Run: headless pygame with SDL's dummy video driver; simulated clock (each Clock.tick advances the game by its frame time, no real sleeping); random seed 0; keys injected as events and as key.get_pressed() state; no mouse input.
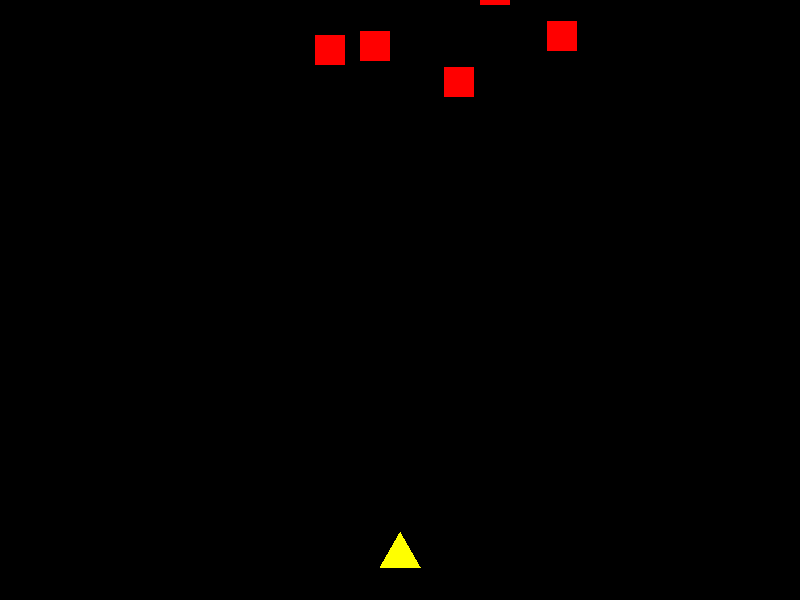
Frame 1 of 4 · flips 1–60 · no input
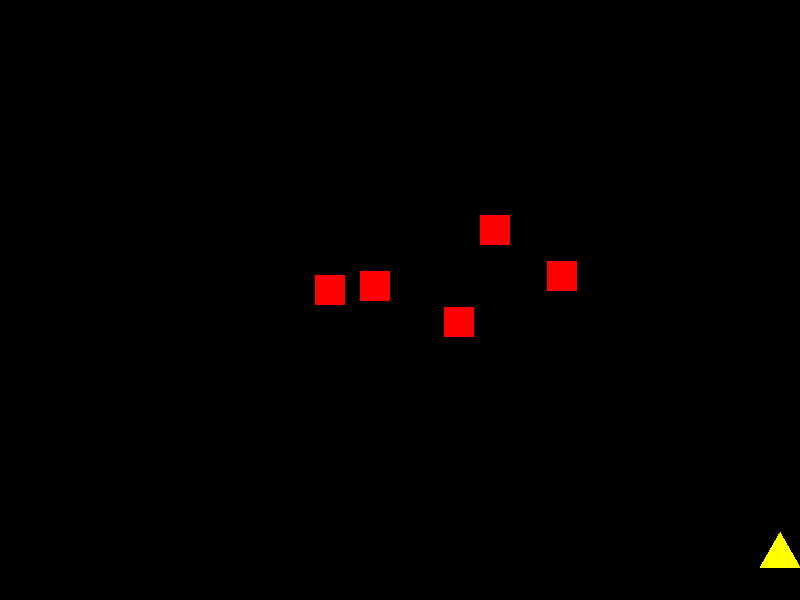
Frame 2 of 4 · flips 61–180 · tapped SPACE, RETURN · held RIGHT (→), D
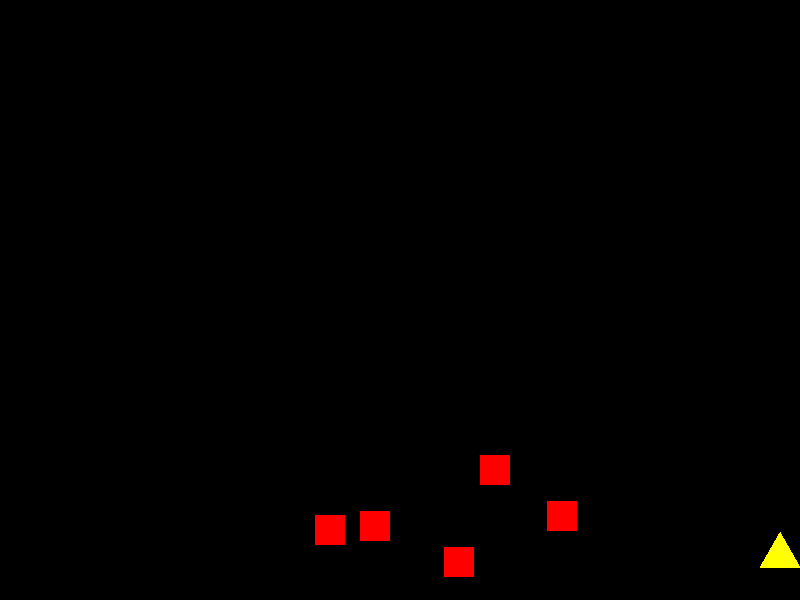
Frame 3 of 4 · flips 181–300 · held DOWN (↓), S
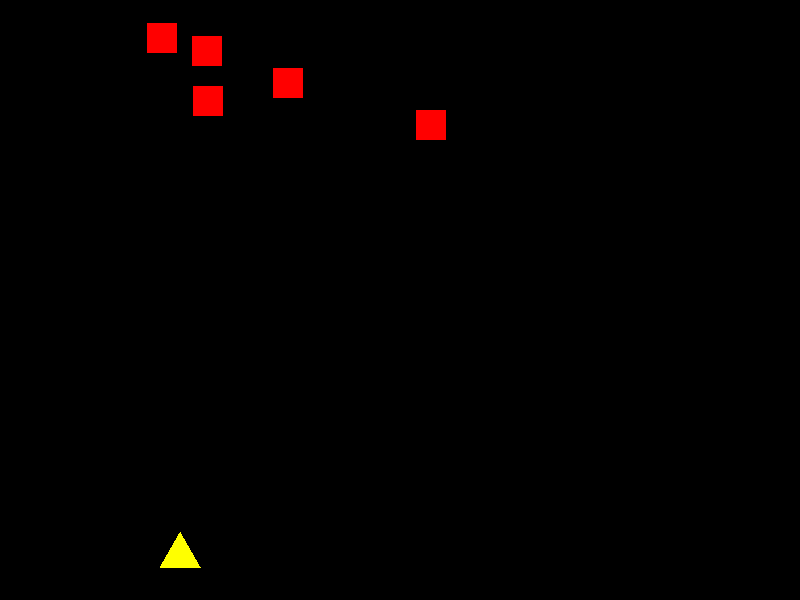
Frame 4 of 4 · flips 301–420 · held LEFT (←), A, UP (↑), W

The pygame program that drew these frames:

import pygame
import random
import sys
import math

pygame.init()
WIDTH, HEIGHT = 800, 600
screen = pygame.display.set_mode((WIDTH, HEIGHT))
pygame.display.set_caption("Pygame Sample")
clock = pygame.time.Clock()

YELLOW = (255, 255, 0)
BLUE = (0, 0, 255)
RED = (255, 0, 0)
BLACK = (0, 0, 0)

class Player:
    def __init__(self):
        self.x = WIDTH // 2
        self.y = HEIGHT - 50
        self.size = 40
        self.speed = 5

    def draw(self):
        side = self.size
        height = (math.sqrt(3) / 2) * side
        
        # 三角形の頂点座標を計算（上向きの正三角形を想定）
        points = [
            (self.x, self.y - height / 2),           # 上の頂点
            (self.x - side / 2, self.y + height / 2), # 左下の頂点
            (self.x + side / 2, self.y + height / 2)  # 右下の頂点
        ]
        pygame.draw.polygon(screen, YELLOW, points)

    def move(self, keys):
        if keys[pygame.K_LEFT] and self.x > self.size / 2:
            self.x -= self.speed
        if keys[pygame.K_RIGHT] and self.x < WIDTH - self.size / 2:
            self.x += self.speed

class Bullet:
    def __init__(self, x, y):
        self.x = x
        self.y = y
        self.r = 5
        self.vy = 7

    def draw(self):
        pygame.draw.circle(screen, BLUE, (self.x, self.y), self.r)

    def move(self):
        self.y -= self.vy # ここが `self.y -= self.y` になっていました。速度 `self.vy` で移動するように修正

class Enemy:
    def __init__(self):
        self.size = 30
        self.reset()

    def reset(self):
        self.x = random.randint(50, WIDTH - 50)
        self.y = random.randint(-150, -50)
        self.vy = 2

    def move(self):
        self.y += self.vy
        if self.y > HEIGHT:
            self.reset()

    def draw(self):
        pygame.draw.rect(screen, RED, (self.x, self.y, self.size, self.size))

player = Player()
bullets = []
enemies = [Enemy() for _ in range(5)]

while True:
    screen.fill(BLACK)

    keys = pygame.key.get_pressed()

    for event in pygame.event.get():
        if event.type == pygame.QUIT:
            pygame.quit()
            sys.exit()
        if event.type == pygame.KEYDOWN and event.key == pygame.K_SPACE:
            bullets.append(Bullet(player.x, player.y - player.size // 2))

    player.move(keys)
    player.draw()

    # 弾丸の更新と描画、および画面外に出た弾丸の削除
    # リストをループ中に要素を削除するとスキップが発生するため、コピーに対してループします
    for b in bullets[:]:
        b.move()
        b.draw()
        if b.y < -b.r:
            bullets.remove(b)

    # 敵の更新と描画
    for e in enemies:
        e.move()
        e.draw()

    # 衝突判定
    # 衝突時にリストから要素を削除するため、コピーに対してループします
    for e in enemies[:]:
        ex, ey = e.x + e.size // 2, e.y + e.size // 2 # 敵の中心座標
        for b in bullets[:]:
            # 弾丸の中心座標
            bx, by = b.x, b.y
            if math.hypot(ex - bx, ey - by) < e.size // 2 + b.r:
                enemies.remove(e)
                bullets.remove(b)
                # 衝突した敵は削除されたので、その敵に対する弾丸のループは不要
                # 新しい敵を生成するロジックがないため、ここではそのまま
                # 必要であれば `enemies.append(Enemy())` などで追加
                enemies.append(Enemy()) # 敵を倒したら新しい敵を生成
                break # 1つの敵に複数の弾丸が当たらないように、弾丸のループを抜ける

    pygame.display.flip()
    clock.tick(60)
